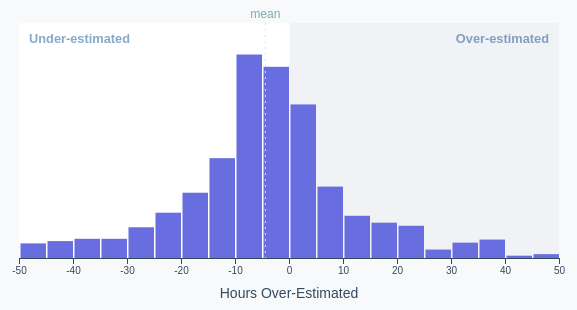
D3 v5 page, settled after 360 driven frames (6 s of simulated time); the page loaded 1 data file(s).


// ── barchart.js
async function drawBars() {

  // 1. Access data

  let dataset = await d3.csv("./data.csv")

  const summaryAccessor = d => d.Summary
  const actualHoursAccessor = d => +d.HoursActual
  const developerHoursAccessor = d => +d.DeveloperHoursActual

  // Only use the first estimate per task (with highest actual hours)
  let usedTasks = {}
  dataset = dataset.filter(d => {
    const hours = actualHoursAccessor(d)
    if (usedTasks[summaryAccessor(d)]) {
      const hasHigherValue = hours > usedTasks[summaryAccessor(d)]
      if (!hasHigherValue) return false
    }
    usedTasks[summaryAccessor(d)] = hours
    return actualHoursAccessor(d) > 10
  })

  const diffAccessor = d => +d.HoursEstimate - actualHoursAccessor(d)
  dataset = dataset.filter(d => (
    diffAccessor(d) >= -50
    && diffAccessor(d) <= 50
  ))
  const yAccessor = d => d.length

  // 2. Create chart dimensions

  const width = 600
  let dimensions = {
    width: width,
    height: width * 0.5,
    margin: {
      top: 35,
      right: 10,
      bottom: 50,
      left: 50,
    },
  }
  dimensions.boundedWidth = dimensions.width
    - dimensions.margin.left
    - dimensions.margin.right
  dimensions.boundedHeight = dimensions.height
    - dimensions.margin.top
    - dimensions.margin.bottom

  // 3. Draw canvas

  const wrapper = d3.select("#wrapper")
    .append("svg")
      .attr("width", dimensions.width)
      .attr("height", dimensions.height)

  const bounds = wrapper.append("g")
      .style("transform", `translate(${
        dimensions.margin.left
      }px, ${
        dimensions.margin.top
      }px)`)

  const background = bounds.append("g")

  // init static elements
  bounds.append("g")
      .attr("class", "bins")
  bounds.append("line")
      .attr("class", "mean")
  bounds.append("g")
      .attr("class", "x-axis")
      .style("transform", `translateY(${
        dimensions.boundedHeight
      }px)`)
    .append("text")
      .attr("class", "x-axis-label")

  // 4. Create scales

  const xScale = d3.scaleLinear()
    .domain(d3.extent(dataset, diffAccessor))
    .range([0, dimensions.boundedWidth])
    .nice()

  const binsGenerator = d3.histogram()
    .domain(xScale.domain())
    .value(diffAccessor)
    .thresholds(30)

  const bins = binsGenerator(dataset)

  const yScale = d3.scaleLinear()
    .domain([0, d3.max(bins, yAccessor)])
    .range([dimensions.boundedHeight, 0])
    .nice()

  // 5. Draw data

  const barPadding = 1.5

  let binGroups = bounds.select(".bins")
    .selectAll(".bin")
    .data(bins)

  binGroups.exit()
      .remove()

  const newBinGroups = binGroups.enter().append("g")
      .attr("class", "bin")

  newBinGroups.append("rect")

  // update binGroups to include new points
  binGroups = newBinGroups.merge(binGroups)

  const barRects = binGroups.select("rect")
      .attr("x", d => xScale(d.x0) + barPadding)
      .attr("y", d => yScale(yAccessor(d)))
      .attr("height", d => (
        dimensions.boundedHeight - yScale(yAccessor(d))
      ))
      .attr("width", d => d3.max([
        0,
        xScale(d.x1) - xScale(d.x0) - barPadding
      ]))

  const mean = d3.mean(dataset, diffAccessor)

  const meanLine = bounds.selectAll(".mean")
      .attr("x1", xScale(mean))
      .attr("x2", xScale(mean))
      .attr("y1", -20)
      .attr("y2", dimensions.boundedHeight)

  const meanLabel = bounds.append("text")
      .attr("class", "mean-label")
      .attr("x", xScale(mean))
      .attr("y", -25)
      .text("mean")

  // 6. Draw peripherals

  const xAxisGenerator = d3.axisBottom()
    .scale(xScale)

  const xAxis = bounds.select(".x-axis")
    .call(xAxisGenerator)

  const xAxisLabel = xAxis.select(".x-axis-label")
      .attr("x", dimensions.boundedWidth / 2)
      .attr("y", dimensions.margin.bottom - 10)
      .text("Hours over-estimated")

  const backgroundLeft = background.append("rect")
      .attr("class", "background left-side-background")
      .attr("y", -20)
      .attr("width", dimensions.boundedWidth / 2)
      .attr("height", dimensions.boundedHeight + 20)

  const backgroundRight = background.append("rect")
      .attr("class", "background right-side-background")
      .attr("x", dimensions.boundedWidth / 2 + 1)
      .attr("y", -20)
      .attr("width", dimensions.boundedWidth / 2 - 1)
      .attr("height", dimensions.boundedHeight + 20)

  const leftSideLabel = background.append("text")
      .attr("class", "label left-side-label")
      .attr("x", 10)
      .attr("y", 0)
      .text("Under-estimated")

  const rightSideLabel = background.append("text")
      .attr("class", "label right-side-label")
      .attr("x", dimensions.boundedWidth - 10)
      .attr("y", 0)
      .text("Over-estimated")

  // 7. Set up interactions

  binGroups.select("rect")
      .on("mouseenter", onMouseEnter)
      .on("mouseleave", onMouseLeave)

  const tooltip = d3.select("#tooltip")
  function onMouseEnter(datum) {

    tooltip.style("opacity", 1)

    tooltip.select("#range")
        .text([
            datum.x0 < 0
              ? `Under-estimated by`
              : `Over-estimated by`,
          Math.abs(datum.x0),
          "to",
          Math.abs(datum.x1),
          "hours",
        ].join(" "))


    tooltip.select("#examples")
        .html(
          datum
            .slice(0, 3)
            .map(summaryAccessor)
            .join("<br />")
          )

    tooltip.select("#count")
      .text(Math.max(0, yAccessor(datum) - 2))

    const percentDeveloperHoursValues = datum.map(d => (
      (developerHoursAccessor(d) / actualHoursAccessor(d)) || 0
    ))
    const percentDeveloperHours = d3.mean(percentDeveloperHoursValues)
    const formatHours = d => d3.format(",.2f")(Math.abs(d))
    tooltip.select("#tooltip-bar-value")
      .text(formatHours(percentDeveloperHours))
    tooltip.select("#tooltip-bar-fill")
      .style("width", `${percentDeveloperHours * 100}%`)

    const x = xScale(datum.x0)
      + (xScale(datum.x1) - xScale(datum.x0)) / 2
      + dimensions.margin.left
    const y = yScale(yAccessor(datum))
      + dimensions.margin.top

    tooltip.style("transform", `translate(`
      + `calc( -50% + ${x}px),`
      + `calc(-100% + ${y}px)`
      + `)`)
  }

  function onMouseLeave() {
    tooltip.style("opacity", 0)
  }

}
drawBars()

### data: data.csv
TaskNumber, Summary, Priority, RaisedByID, AssignedToID, AuthorisedByID, StatusCode, ProjectCode, ProjectBreakdownCode, Category, SubCategory, HoursEstimate, HoursActual, DeveloperID, DeveloperHoursActual, TaskPerformance, DeveloperPerformance
1735, Flag RI on SCM Message Summary screen us…, 1, 58, 58, 6, FINISHED, PC2, PBC42, Development, Enhancement, 14, 1.75, 58, 1.75, 12.25, 12.25
1742, Allow RI Policies to be marked as Exhaus…, 1, 58, 42, 6, FINISHED, PC2, PBC21, Development, Enhancement, 7, 7, 42, 7, 0, 0
1971, Fix Invalid UWREF Line DX402L99A1N, 2, 7, 58, 6, FINISHED, PC2, PBC75, Operational, In House Support, 0.7, 0.7, 58, 0.7, 0, 0
2134, New rows in the diary event for the SCM …, 5, 50, 42, 6, FINISHED, PC2, PBC42, Development, Bug, 0.7, 0.7, 42, 0.7, 0, 0
2251, Application Screen Size - Need to set Mi…, 10, 46, 13, 6, FINISHED, PC2, PBC21, Development, Bug, 3.5, 3.5, 13, 3.5, 0, 0
2283, Remove Lloyds Specific Items From Node T…, 1, 13, 13, 58, FINISHED, PC9, PBC11, Development, Enhancement, 7, 7, 13, 7, 0, 0
2400, RI Meta_Field Accesses/TabHiding Seem To…, 5, 13, 13, 6, FINISHED, PC2, PBC42, Development, Bug, 7, 7, 43, 7, 0, NA
2451, Settlement Currency On Risk_SectionLimit…, 5, 13, 58, 6, FINISHED, PC2, PBC21, Development, Enhancement, 7, 7, 58, 7, 0, 0
2475, Write self-tests for Period Close, 6, 13, 13, 6, FINISHED, PC2, PBC21, Development, Enhancement, 1.4, 1.4, 13, 1.4, 0, 0
2499, Seach control obj - sort order, 5, 1, 26, 58, FINISHED, PC9, PBC11, Development, Enhancement, 1.75, 1.75, 26, 1.75, 0, 0
2502, FAC/Treaty/Block Ind Required On Message…, 2, 4, 58, 6, FINISHED, PC2, PBC10, Development, Enhancement, 14, 1.75, 58, 1.75, 12.25, 12.25
2546, USM/SCM Message Loading For XXXX, 1, 58, 13, 6, FINISHED, PC2, PBC42, Development, Enhancement, 14, 14, 13, 14, 0, 0
2548, Hook Risk Validation And RI Validation I…, 3, 58, 42, 6, FINISHED, PC2, PBC42, Development, Enhancement, 14, 17.5, 42, 17.5, -3.5, -3.5
2549, DataGrid goes black when you click in a …, 1, 50, 58, 6, FINISHED, PC2, PBC21, Development, Bug, 14, 7, 58, 7, 7, 7
2550, Validation Error, 1, 50, 50, 6, FINISHED, PC2, PBC21, Development, Bug, 7, 7, 50, 7, 0, 0
2551, Task system date format still not quite …, 8, 26, 26, 58, FINISHED, PC11, PBC65, Development, Bug, 1.75, 0.35, 26, 0.35, 1.4, 1.4
2552, Conversion Script for XXXX database, 2, 26, 26, 6, FINISHED, PC2, PBC75, Development, Enhancement, 70, 70, 26, 70, 0, 0
2554, USM/SCM Message Transaction Search, 3, 13, 13, 6, FINISHED, PC2, PBC21, Development, Bug, 7, 3.5, 13, 3.5, 3.5, 3.5
2555, Add a system option to control deletion …, 3, 58, 26, 6, FINISHED, PC2, PBC21, Development, Enhancement, 1.75, 0.7, 26, 0.7, 1.05, 1.05
2557, Assist YYY ZZZ and YYY ZZZ with testing …, 1, 7, 26, 6, FINISHED, PC2, PBC21, Operational, In House Support, 1.75, 1.4, 26, 1.4, 0.35, 0.35
2558, Event splits, 5, 1, 58, 6, FINISHED, PC17, PBC42, Development, Bug, 7, 7, 58, 7, 0, 0
2561, Search On Event Code, 2, 4, 13, 6, FINISHED, PC2, PBC10, Development, Bug, 7, 7, 13, 7, 0, 0
2563, Validation Error Navigation Filtering Fa…, 2, 13, 26, 58, FINISHED, PC9, PBC11, Development, Bug, 1.75, 1.75, 26, 1.75, 0, 0
2564, Validation Error Navigation Switches For…, 2, 26, 26, 58, FINISHED, PC9, PBC11, Development, Bug, 3.5, 0.7, 26, 0.7, 2.8, 2.8
2566, Crash On Period Close When No Rows Alrea…, 3, 26, 26, 6, FINISHED, PC2, PBC21, Development, Bug, 1.75, 1.75, 26, 1.75, 0, 0
2568, XXXX live - app dies due to permissions, 4, 1, 64, 6, CANCELLED, PC2, PBC21, Development, Enhancement, 14, 7, 64, 7, 7, 7
2569, XXXX ROE Discrepancy Report, 2, 6, 26, 6, FINISHED, PC2, PBC42, Development, Enhancement, 10.5, 12.25, 26, 12.25, -1.75, -1.75
2570, Migrate recent changes to all databases, 1, 26, 26, 6, FINISHED, PC2, PBC21, Development, Enhancement, 0.7, 0.7, 26, 0.7, 0, 0
2571, Splits should be able to be entered on t…, 1, 58, 50, 6, FINISHED, PC2, PBC21, Development, Enhancement, 28, 105, 50, 105, -77, -77
2581, Export Message Box 'Open File' Appears B…, 5, 37, 42, 6, FINISHED, PC2, PBC21, Development, Bug, 14, 14, 42, 14, 0, 0
2583, Add Diary event for when Risk or RI is a…, 3, 42, 42, 6, FINISHED, PC2, PBC42, Development, Enhancement, 0.7, 0.7, 42, 0.7, 0, 0
2585, XXXX Triangulation, 1, 6, 26, 6, FINISHED, PC2, PBC53, Development, Enhancement, 14, 28, 26, 28, -14, -14
2586, Import SCM exchange rate data into REF_C…, 2, 58, 26, 6, FINISHED, PC2, PBC42, Development, Enhancement, 3.5, 1.75, 26, 1.75, 1.75, 1.75
2588, As At positions, 5, 1, 58, 6, CANCELLED, PC2, PBC42, Development, Enhancement, 7, 7, 58, 7, 0, 0
2589, Restrict Grid Export Types, 5, 26, 26, 58, FINISHED, PC9, PBC11, Development, Enhancement, 1.75, 3.5, 26, 3.5, -1.75, -1.75
2597, Add a business rule for IdealProgramming…, 3, 58, 42, 58, FINISHED, PC11, PBC65, Development, Enhancement, 2.1, 2.1, 42, 2.1, 0, 0
2599, Search Form crashes when a search criter…, 8, 42, 26, 58, FINISHED, PC9, PBC11, Development, Bug, 1.4, 1.4, 26, 1.4, 0, 0
2602, Claim Movement Report - Manual Block Ove…, 5, 1, 58, 6, FINISHED, PC2, PBC42, Development, Enhancement, 7, 7, 58, 7, 0, 0
2603, periods in META_FilterSeasrchFields.User…, 10, 1, 1, 58, FINISHED, PC9, PBC11, Development, Enhancement, 7, 7, 1, 7, 0, 0
2604, XXXX Triangulation Report, 2, 16, 26, 6, FINISHED, PC2, PBC53, Development, Enhancement, 28, 28, 26, 28, 0, 0
2606, New Event Can Only Be Used With An SCM L…, 2, 13, 42, 6, FINISHED, PC2, PBC10, Development, Bug, 7, 7, 42, 7, 0, 0
2607, SCM Message Detail - Search On Message F…, 1, 13, 58, 6, FINISHED, PC2, PBC42, Development, Bug, 3.5, 3.5, 58, 3.5, 0, 0
2608, SCM Super User UW Ref Correction Does No…, 1, 13, 42, 6, FINISHED, PC2, PBC21, Development, Bug, 2.1, 2.1, 42, 2.1, 0, 0
2610, Add parameter to XLsior export for aviat…, 1, 6, 26, 6, FINISHED, PC2, PBC53, Development, Enhancement, 7, 7, 26, 7, 0, 0
2617, Statistical Figures Books fail with an S…, 1, 26, 26, 6, FINISHED, PC2, PBC21, Development, Bug, 1.75, 1.75, 26, 1.75, 0, 0
2618, Advise / ix_ctrldt dates, 5, 1, 58, 6, CANCELLED, PC17, PBC42, Development, Enhancement, 7, 7, 58, 7, 0, 0
… [head cut at 6 KiB]